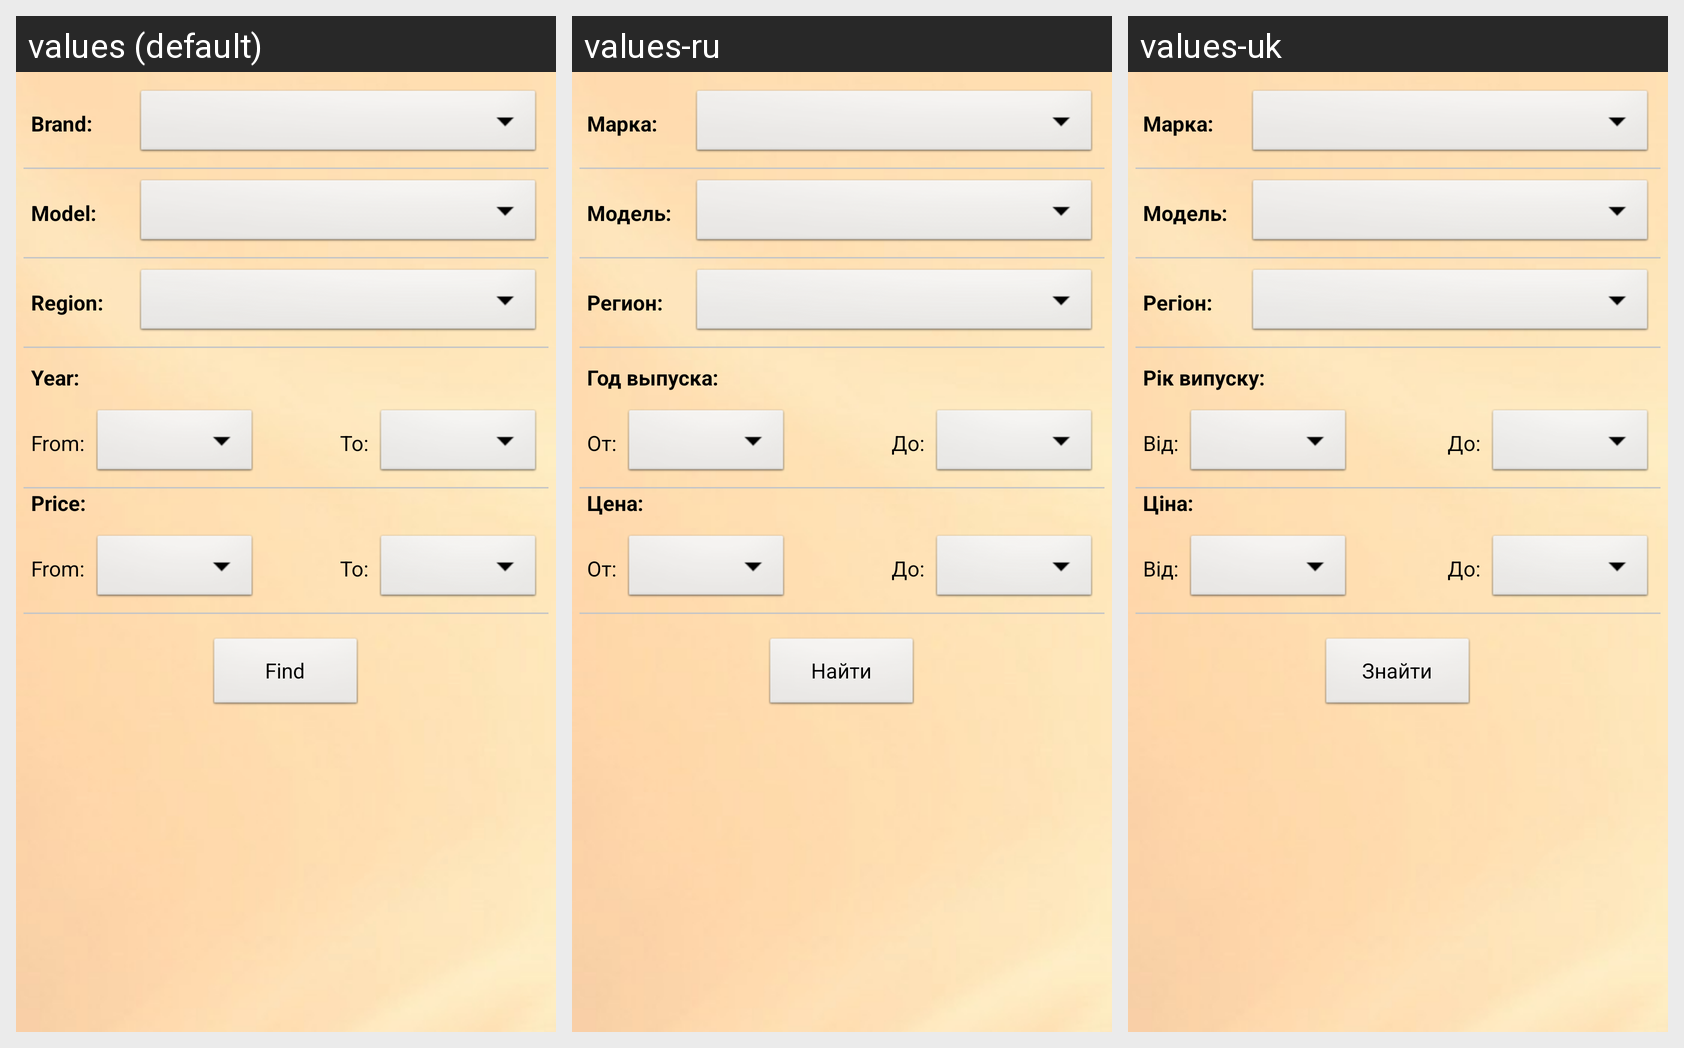

The Android screen above is rendered under several locales of the same app. Produce the string resources it draws, with the default and per-locale values.
Android screen res/layout/search.xml rendered under 3 locales, left to right: values (default), values-ru, values-uk. Device: Nexus 5 (rendered at 1080×1920; each locale shown at half size, 540×960, under a caption strip naming it); theme AvtopoiskTheme.
Strings drawn on this screen, with the default value and each locale's value (text and hints the layout hard-codes, and strings that could not be matched under every locale, appear in the picture but are not listed):

brand_hint_text
  values: Brand:
  values-ru: Марка:
  values-uk: Марка:

model_hint_text
  values: Model:
  values-ru: Модель:
  values-uk: Модель:

region_hint_text
  values: Region:
  values-ru: Регион:
  values-uk: Регiон:

year_section_hint_text
  values: Year:
  values-ru: Год выпуска:
  values-uk: Рiк випуску:

from_hint
  values: From:
  values-ru: От:
  values-uk: Вiд:

to_hint
  values: To:
  values-ru: До:
  values-uk: До:

price_section_hint_text
  values: Price:
  values-ru: Цена:
  values-uk: Цiна:

btn_find_text
  values: Find
  values-ru: Найти
  values-uk: Знайти
